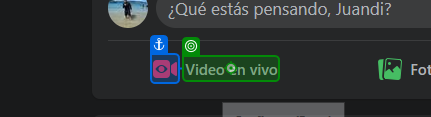
Task: Proceso en blanco
Workflow: Main

Step 1: click on 'Video en vivo'

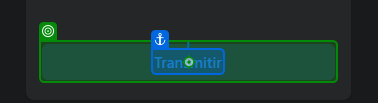
Step 2: click on 'Transmitir'

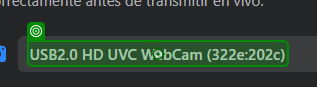
Step 3: click on 'USB2.0 HD'

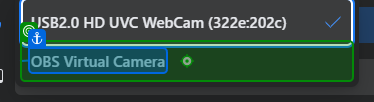
Step 4: click on 'OBS Virtual Camera'

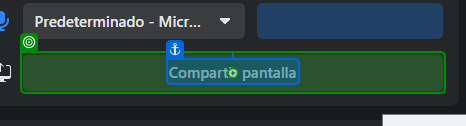
Step 5: click on 'Compartir pantalla'

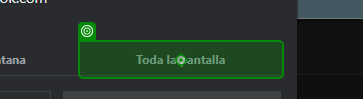
Step 6: click on 'Toda la pantalla'

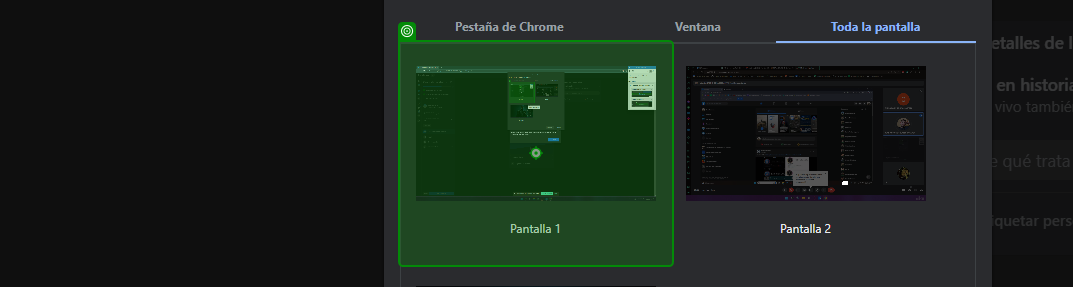
Step 7: click on 'Pantalla 1'

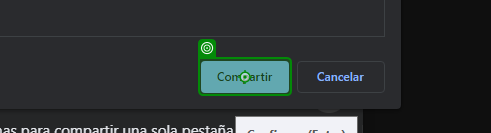
Step 8: click on 'Compartir'

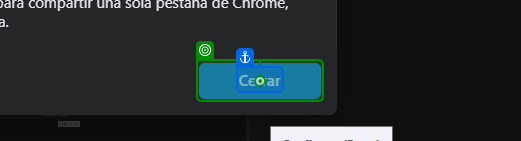
Step 9: click on 'Cerrar'

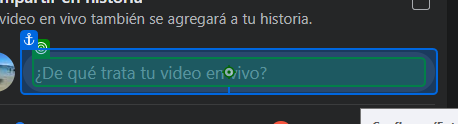
Step 10: click on '¿De qué'

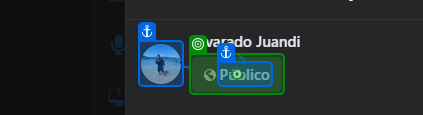
Step 11: click on 'Público'

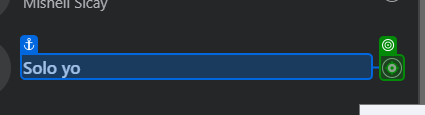
Step 12: click on 'Solo yo'

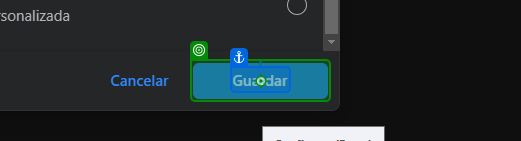
Step 13: click on 'Guardar'

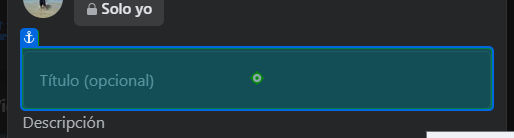
Step 14: type "UIPATH[number redacted]" into 'Título (opcional)'

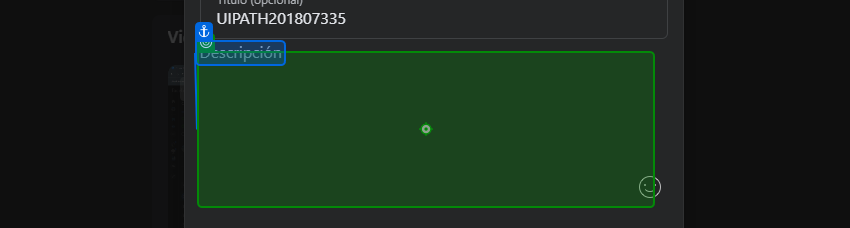
Step 15: type "Practica Inteligencia Artificial" into 'Descripcion'

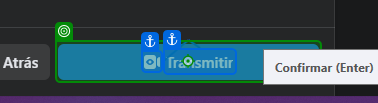
Step 16: click

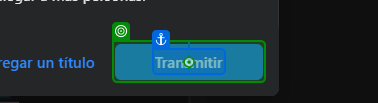
Step 17: click on 'Transmitir'

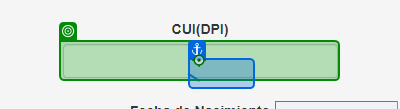
Step 18: type [DPI_actual] into 'CUI(DPI)'

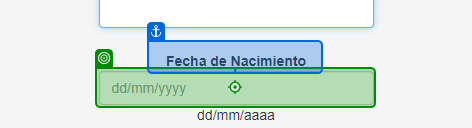
Step 19: type [Fecha_actual] into 'Fecha de Nacimiento'

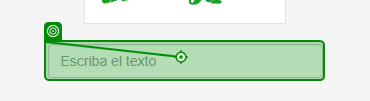
Step 20: type [captcha] into 'INPUT captcha-form'

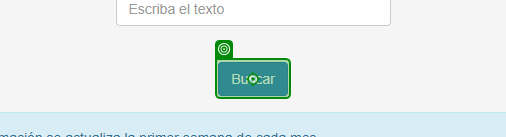
Step 21: click on 'Buscar'

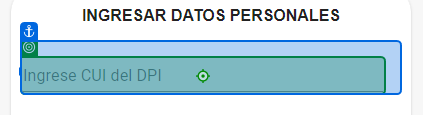
Step 22: type [DPI_actual] into 'INPUT cui'

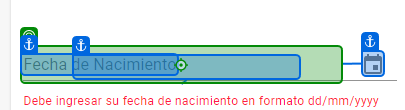
Step 23: type [Fecha_actual] into 'Fecha de Nacimiento'

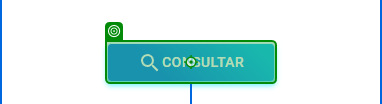
Step 24: click on 'Consultar'

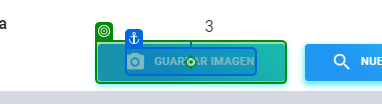
Step 25: click on 'Guardar Imagen'

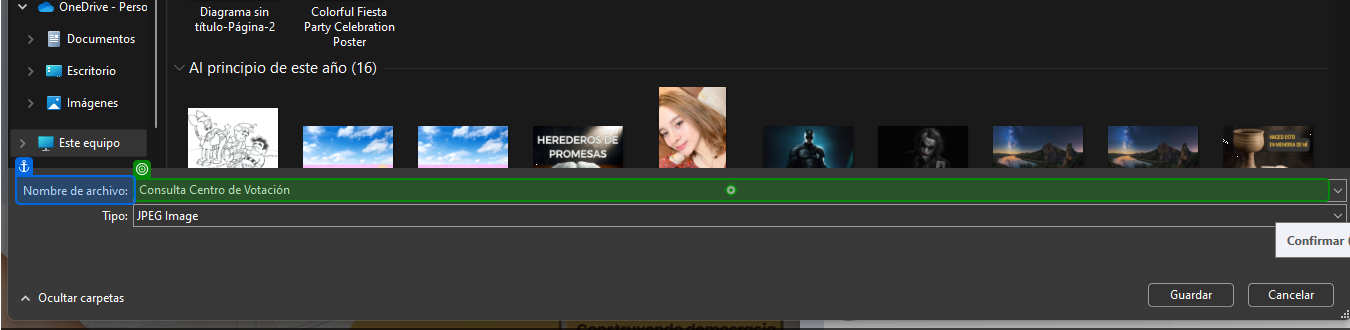
Step 26: type [DPI_actual] into 'Nombre de archivo'

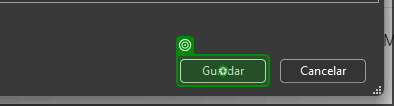
Step 27: click on 'unchecked'

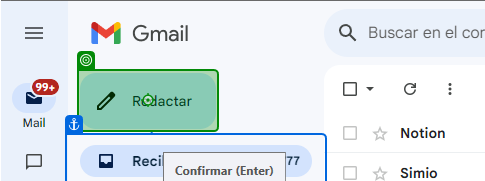
Step 28: click on 'Redactar'

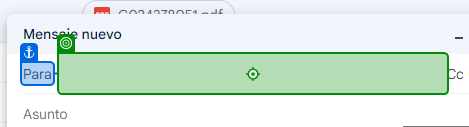
Step 29: type "[email redacted]" into 'Para'

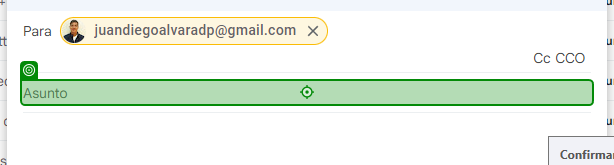
Step 30: type "IA_PRACTICA1_[number redacted]" into 'INPUT :ni'

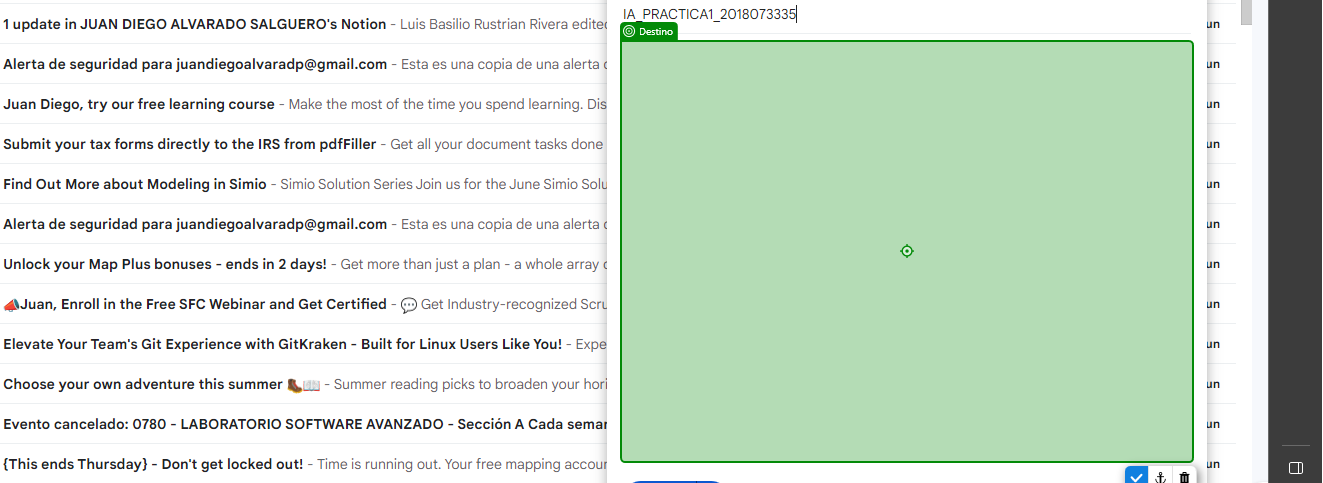
Step 31: type "Se adjunta constancia de la votación" into 'DIV :ma'

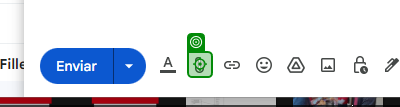
Step 32: click on 'DIV :qk'

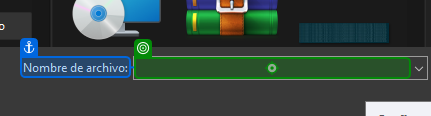
Step 33: type [DPI_actual] into 'Nombre de archivo'

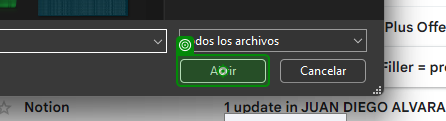
Step 34: click on 'unchecked'

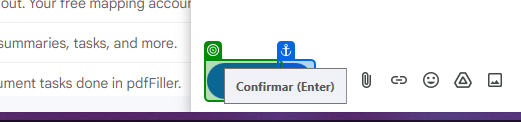
Step 35: click on 'Enviar'

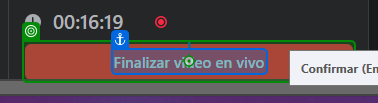
Step 36: click on 'Finalizar video en vivo'

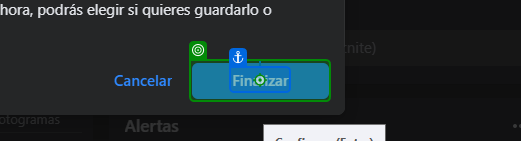
Step 37: click on 'Finalizar'